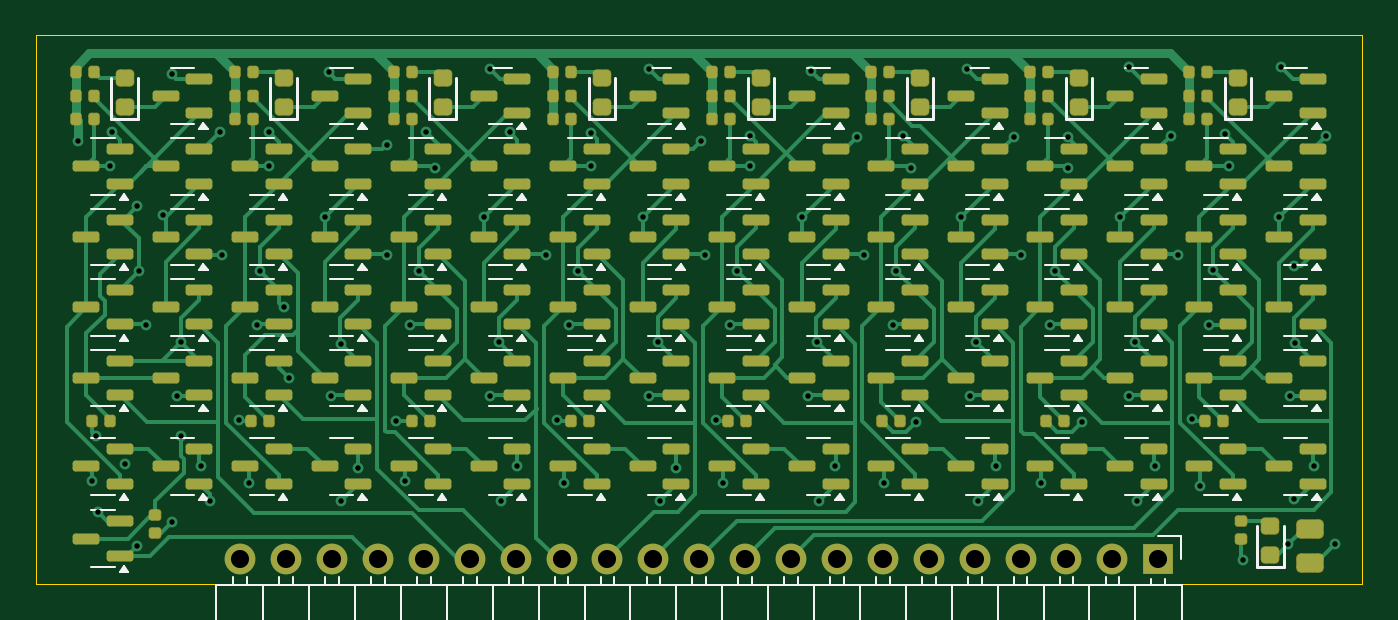
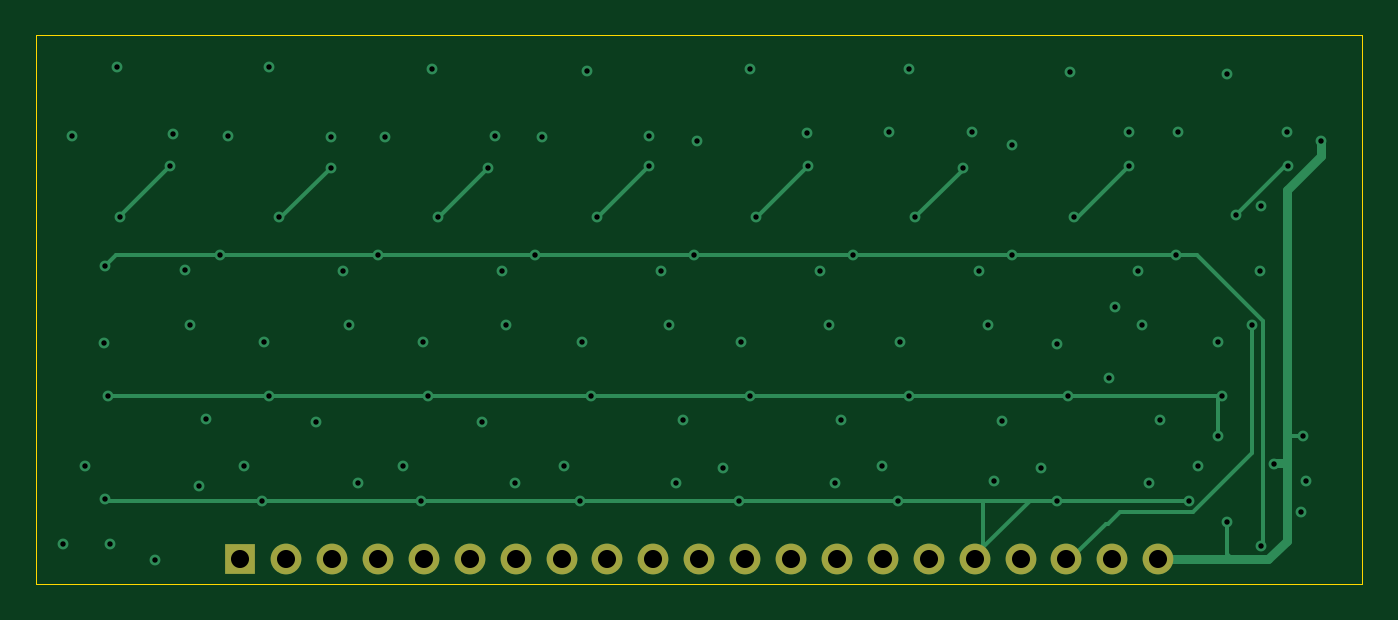
Circuit board: 11 layer files. Board 73.4 x 30.3 mm.
- bottom_copper: REG8bit-SMD-V3.0-B_Cu.gbl (8196 bytes)
- bottom_mask: REG8bit-SMD-V3.0-B_Mask.gbs (1096 bytes)
- paste: REG8bit-SMD-V3.0-B_Paste.gbp (495 bytes)
- bottom_silk: REG8bit-SMD-V3.0-B_Silkscreen.gbo (1106 bytes)
- outline: REG8bit-SMD-V3.0-Edge_Cuts.gm1 (658 bytes)
- top_copper: REG8bit-SMD-V3.0-F_Cu.gtl (49703 bytes)
- top_mask: REG8bit-SMD-V3.0-F_Mask.gts (11480 bytes)
- paste: REG8bit-SMD-V3.0-F_Paste.gtp (10879 bytes)
- top_silk: REG8bit-SMD-V3.0-F_Silkscreen.gto (58050 bytes)
- drill: REG8bit-SMD-V3.0-NPTH.drl (269 bytes)
- drill: REG8bit-SMD-V3.0-PTH.drl (2412 bytes)

=== bottom_copper: REG8bit-SMD-V3.0-B_Cu.gbl (8196 bytes, source omitted) ===
=== bottom_mask: REG8bit-SMD-V3.0-B_Mask.gbs ===
G04 #@! TF.GenerationSoftware,KiCad,Pcbnew,9.0.7*
G04 #@! TF.CreationDate,2026-02-04T13:15:48+01:00*
G04 #@! TF.ProjectId,REG8bit-SMD-V3.0,52454738-6269-4742-9d53-4d442d56332e,rev?*
G04 #@! TF.SameCoordinates,Original*
G04 #@! TF.FileFunction,Soldermask,Bot*
G04 #@! TF.FilePolarity,Negative*
%FSLAX46Y46*%
G04 Gerber Fmt 4.6, Leading zero omitted, Abs format (unit mm)*
G04 Created by KiCad (PCBNEW 9.0.7) date 2026-02-04 13:15:48*
%MOMM*%
%LPD*%
G01*
G04 APERTURE LIST*
%ADD10R,1.700000X1.700000*%
%ADD11O,1.700000X1.700000*%
G04 APERTURE END LIST*
D10*
X110300000Y-131700000D03*
D11*
X107760000Y-131700000D03*
X105220000Y-131700000D03*
X102680000Y-131700000D03*
X100140000Y-131700000D03*
X97600000Y-131700000D03*
X95060000Y-131700000D03*
X92520000Y-131700000D03*
X89980000Y-131700000D03*
X87440000Y-131700000D03*
X84900000Y-131700000D03*
X82360000Y-131700000D03*
X79820000Y-131700000D03*
X77280000Y-131700000D03*
X74740000Y-131700000D03*
X72200000Y-131700000D03*
X69660000Y-131700000D03*
X67120000Y-131700000D03*
X64580000Y-131700000D03*
X62040000Y-131700000D03*
X59500000Y-131700000D03*
M02*

=== paste: REG8bit-SMD-V3.0-B_Paste.gbp ===
G04 #@! TF.GenerationSoftware,KiCad,Pcbnew,9.0.7*
G04 #@! TF.CreationDate,2026-02-04T13:15:48+01:00*
G04 #@! TF.ProjectId,REG8bit-SMD-V3.0,52454738-6269-4742-9d53-4d442d56332e,rev?*
G04 #@! TF.SameCoordinates,Original*
G04 #@! TF.FileFunction,Paste,Bot*
G04 #@! TF.FilePolarity,Positive*
%FSLAX46Y46*%
G04 Gerber Fmt 4.6, Leading zero omitted, Abs format (unit mm)*
G04 Created by KiCad (PCBNEW 9.0.7) date 2026-02-04 13:15:48*
%MOMM*%
%LPD*%
G01*
G04 APERTURE LIST*
G04 APERTURE END LIST*
M02*

=== bottom_silk: REG8bit-SMD-V3.0-B_Silkscreen.gbo ===
G04 #@! TF.GenerationSoftware,KiCad,Pcbnew,9.0.7*
G04 #@! TF.CreationDate,2026-02-04T13:15:48+01:00*
G04 #@! TF.ProjectId,REG8bit-SMD-V3.0,52454738-6269-4742-9d53-4d442d56332e,rev?*
G04 #@! TF.SameCoordinates,Original*
G04 #@! TF.FileFunction,Legend,Bot*
G04 #@! TF.FilePolarity,Positive*
%FSLAX46Y46*%
G04 Gerber Fmt 4.6, Leading zero omitted, Abs format (unit mm)*
G04 Created by KiCad (PCBNEW 9.0.7) date 2026-02-04 13:15:48*
%MOMM*%
%LPD*%
G01*
G04 APERTURE LIST*
%ADD10R,1.700000X1.700000*%
%ADD11O,1.700000X1.700000*%
G04 APERTURE END LIST*
%LPC*%
D10*
X110300000Y-131700000D03*
D11*
X107760000Y-131700000D03*
X105220000Y-131700000D03*
X102680000Y-131700000D03*
X100140000Y-131700000D03*
X97600000Y-131700000D03*
X95060000Y-131700000D03*
X92520000Y-131700000D03*
X89980000Y-131700000D03*
X87440000Y-131700000D03*
X84900000Y-131700000D03*
X82360000Y-131700000D03*
X79820000Y-131700000D03*
X77280000Y-131700000D03*
X74740000Y-131700000D03*
X72200000Y-131700000D03*
X69660000Y-131700000D03*
X67120000Y-131700000D03*
X64580000Y-131700000D03*
X62040000Y-131700000D03*
X59500000Y-131700000D03*
%LPD*%
M02*

=== outline: REG8bit-SMD-V3.0-Edge_Cuts.gm1 ===
G04 #@! TF.GenerationSoftware,KiCad,Pcbnew,9.0.7*
G04 #@! TF.CreationDate,2026-02-04T13:15:48+01:00*
G04 #@! TF.ProjectId,REG8bit-SMD-V3.0,52454738-6269-4742-9d53-4d442d56332e,rev?*
G04 #@! TF.SameCoordinates,Original*
G04 #@! TF.FileFunction,Profile,NP*
%FSLAX46Y46*%
G04 Gerber Fmt 4.6, Leading zero omitted, Abs format (unit mm)*
G04 Created by KiCad (PCBNEW 9.0.7) date 2026-02-04 13:15:48*
%MOMM*%
%LPD*%
G01*
G04 APERTURE LIST*
G04 #@! TA.AperFunction,Profile*
%ADD10C,0.050000*%
G04 #@! TD*
G04 APERTURE END LIST*
D10*
X48200000Y-102750000D02*
X121600000Y-102750000D01*
X121600000Y-133100000D01*
X48200000Y-133100000D01*
X48200000Y-102750000D01*
M02*

=== top_copper: REG8bit-SMD-V3.0-F_Cu.gtl (49703 bytes, source omitted) ===
=== top_mask: REG8bit-SMD-V3.0-F_Mask.gts (11480 bytes, source omitted) ===
=== paste: REG8bit-SMD-V3.0-F_Paste.gtp (10879 bytes, source omitted) ===
=== top_silk: REG8bit-SMD-V3.0-F_Silkscreen.gto (58050 bytes, source omitted) ===
=== drill: REG8bit-SMD-V3.0-NPTH.drl ===
M48
; DRILL file {KiCad 9.0.7} date 2026-02-04T13:15:38+0100
; FORMAT={-:-/ absolute / metric / decimal}
; #@! TF.CreationDate,2026-02-04T13:15:38+01:00
; #@! TF.GenerationSoftware,Kicad,Pcbnew,9.0.7
; #@! TF.FileFunction,NonPlated,1,4,NPTH
FMAT,2
METRIC
%
G90
G05
M30

=== drill: REG8bit-SMD-V3.0-PTH.drl ===
M48
; DRILL file {KiCad 9.0.7} date 2026-02-04T13:15:38+0100
; FORMAT={-:-/ absolute / metric / decimal}
; #@! TF.CreationDate,2026-02-04T13:15:38+01:00
; #@! TF.GenerationSoftware,Kicad,Pcbnew,9.0.7
; #@! TF.FileFunction,Plated,1,4,PTH
FMAT,2
METRIC
; #@! TA.AperFunction,Plated,PTH,ViaDrill
T1C0.300
; #@! TA.AperFunction,Plated,PTH,ComponentDrill
T2C1.000
%
G90
G05
T1
X50.5Y-108.6
X51.3Y-127.4
X51.5Y-124.9
X51.6Y-129.1
X52.3Y-110.0
X52.4Y-108.1
X53.1Y-126.45
X53.8Y-112.2
X53.8Y-131.0
X53.875Y-115.812
X54.3Y-118.8
X55.2Y-112.7
X55.7Y-104.9
X55.7Y-129.7
X56.0Y-122.7
X56.2Y-119.712
X56.2Y-124.9
X57.3Y-126.6
X57.8Y-128.5
X58.4Y-108.1
X58.5Y-114.9
X59.432Y-124.043
X60.0Y-127.5
X60.4Y-118.8
X60.6Y-115.812
X61.1Y-108.1
X61.1Y-110.0
X61.9Y-117.8
X62.2Y-121.7
X64.162Y-112.825
X64.4Y-104.8
X64.5Y-122.7
X65.094Y-119.806
X65.1Y-128.5
X66.0Y-126.7
X67.6Y-108.8
X67.6Y-114.9
X68.127Y-124.115
X68.6Y-127.4
X68.9Y-118.8
X69.4Y-115.812
X69.8Y-108.1
X70.3Y-110.1
X72.962Y-112.825
X73.3Y-104.6
X73.3Y-122.7
X73.8Y-119.712
X73.9Y-128.5
X74.4Y-108.1
X74.8Y-126.6
X76.4Y-114.9
X77.035Y-124.045
X77.4Y-127.5
X77.7Y-118.8
X78.2Y-115.812
X78.9Y-110.0
X78.922Y-108.178
X81.763Y-112.825
X82.1Y-104.6
X82.1Y-122.7
X82.6Y-119.712
X82.7Y-128.5
X83.6Y-126.7
X85.0Y-108.6
X85.2Y-114.9
X85.82Y-124.03
X86.2Y-127.5
X86.6Y-118.8
X87.0Y-115.812
X87.7Y-108.3
X87.7Y-110.0
X90.562Y-112.825
X90.9Y-122.7
X91.1Y-104.7
X91.394Y-119.706
X91.5Y-128.5
X92.4Y-126.6
X93.6Y-108.4
X94.0Y-114.9
X95.1Y-127.5
X95.6Y-118.8
X95.8Y-115.812
X96.2Y-108.3
X96.6Y-110.1
X96.9Y-124.15
X99.362Y-112.825
X99.7Y-104.6
X99.9Y-122.7
X100.2Y-119.712
X100.3Y-128.5
X101.3Y-126.6
X102.3Y-108.4
X102.7Y-114.9
X103.8Y-127.5
X104.3Y-118.8
X104.6Y-115.812
X105.3Y-108.4
X105.3Y-110.1
X106.1Y-124.15
X108.162Y-112.825
X108.7Y-104.5
X108.7Y-122.7
X109.0Y-119.7
X109.1Y-128.5
X110.1Y-126.6
X111.0Y-108.3
X111.4Y-114.9
X112.17Y-123.98
X112.6Y-127.7
X113.1Y-118.8
X113.341Y-115.753
X114.0Y-108.2
X114.2Y-110.0
X115.0Y-131.8
X116.962Y-112.825
X117.1Y-104.5
X117.5Y-130.9
X117.6Y-122.7
X117.8Y-115.5
X117.8Y-128.4
X117.844Y-119.756
X118.9Y-126.6
X119.6Y-108.3
X120.1Y-130.9
T2
X59.5Y-131.7
X62.04Y-131.7
X64.58Y-131.7
X67.12Y-131.7
X69.66Y-131.7
X72.2Y-131.7
X74.74Y-131.7
X77.28Y-131.7
X79.82Y-131.7
X82.36Y-131.7
X84.9Y-131.7
X87.44Y-131.7
X89.98Y-131.7
X92.52Y-131.7
X95.06Y-131.7
X97.6Y-131.7
X100.14Y-131.7
X102.68Y-131.7
X105.22Y-131.7
X107.76Y-131.7
X110.3Y-131.7
M30
